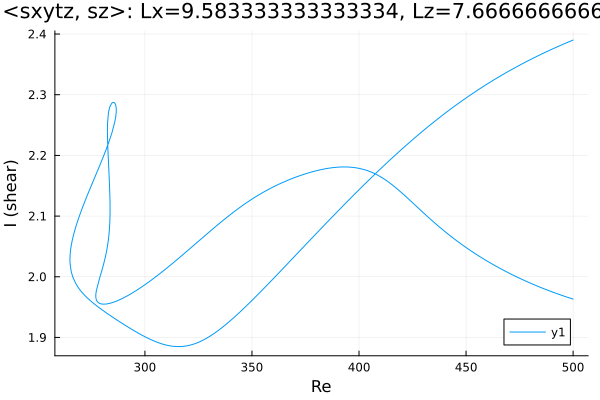

The file beside this chart, header and first rows:
Re, shear
500.0, 1.963
498.9, 1.965
497.5, 1.966
496.1, 1.968
494.6, 1.969
493.2, 1.971
491.8, 1.973
490.4, 1.975
489, 1.977
487.6, 1.979
486.2, 1.981
484.7, 1.983
483.3, 1.985
481.9, 1.987
480.5, 1.989
479.1, 1.991
477.7, 1.993
476.3, 1.996
474.8, 1.998
473.4, 2
472, 2.003
470.6, 2.005
469.2, 2.008
467.8, 2.01
466.4, 2.013
464.9, 2.016
463.5, 2.018
462.1, 2.021
460.7, 2.024
459.3, 2.027
457.9, 2.03
456.5, 2.033
455, 2.036
453.6, 2.04
452.2, 2.043
450.8, 2.046
449.4, 2.05
448, 2.053
446.6, 2.057
445.1, 2.061
443.7, 2.064
442.3, 2.068
440.9, 2.072
439.5, 2.076
438.1, 2.081
436.7, 2.085
435.2, 2.089
433.8, 2.093
432.4, 2.098
431, 2.102
429.6, 2.107
428.2, 2.112
426.8, 2.116
425.3, 2.121
423.9, 2.126
422.5, 2.13
421.1, 2.135
419.7, 2.139
418.3, 2.144
416.9, 2.148
... 522 more rows
